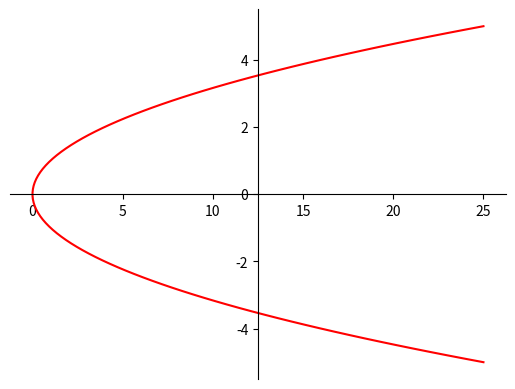

Write the Python code that produced this figure.
import matplotlib.pyplot as plt
import numpy as np

# 100 linearly spaced numbers
y = np.linspace(-5,5,100)

# the function, which is y = x^2 here
x = y**2

# setting the axes at the centre
fig = plt.figure()
ax = fig.add_subplot(1, 1, 1)
ax.spines['left'].set_position('center')
ax.spines['bottom'].set_position('zero')
ax.spines['right'].set_color('none')
ax.spines['top'].set_color('none')
ax.xaxis.set_ticks_position('bottom')
ax.yaxis.set_ticks_position('left')

# plot the function
plt.plot(x,y, 'r')

# show the plot
plt.show()